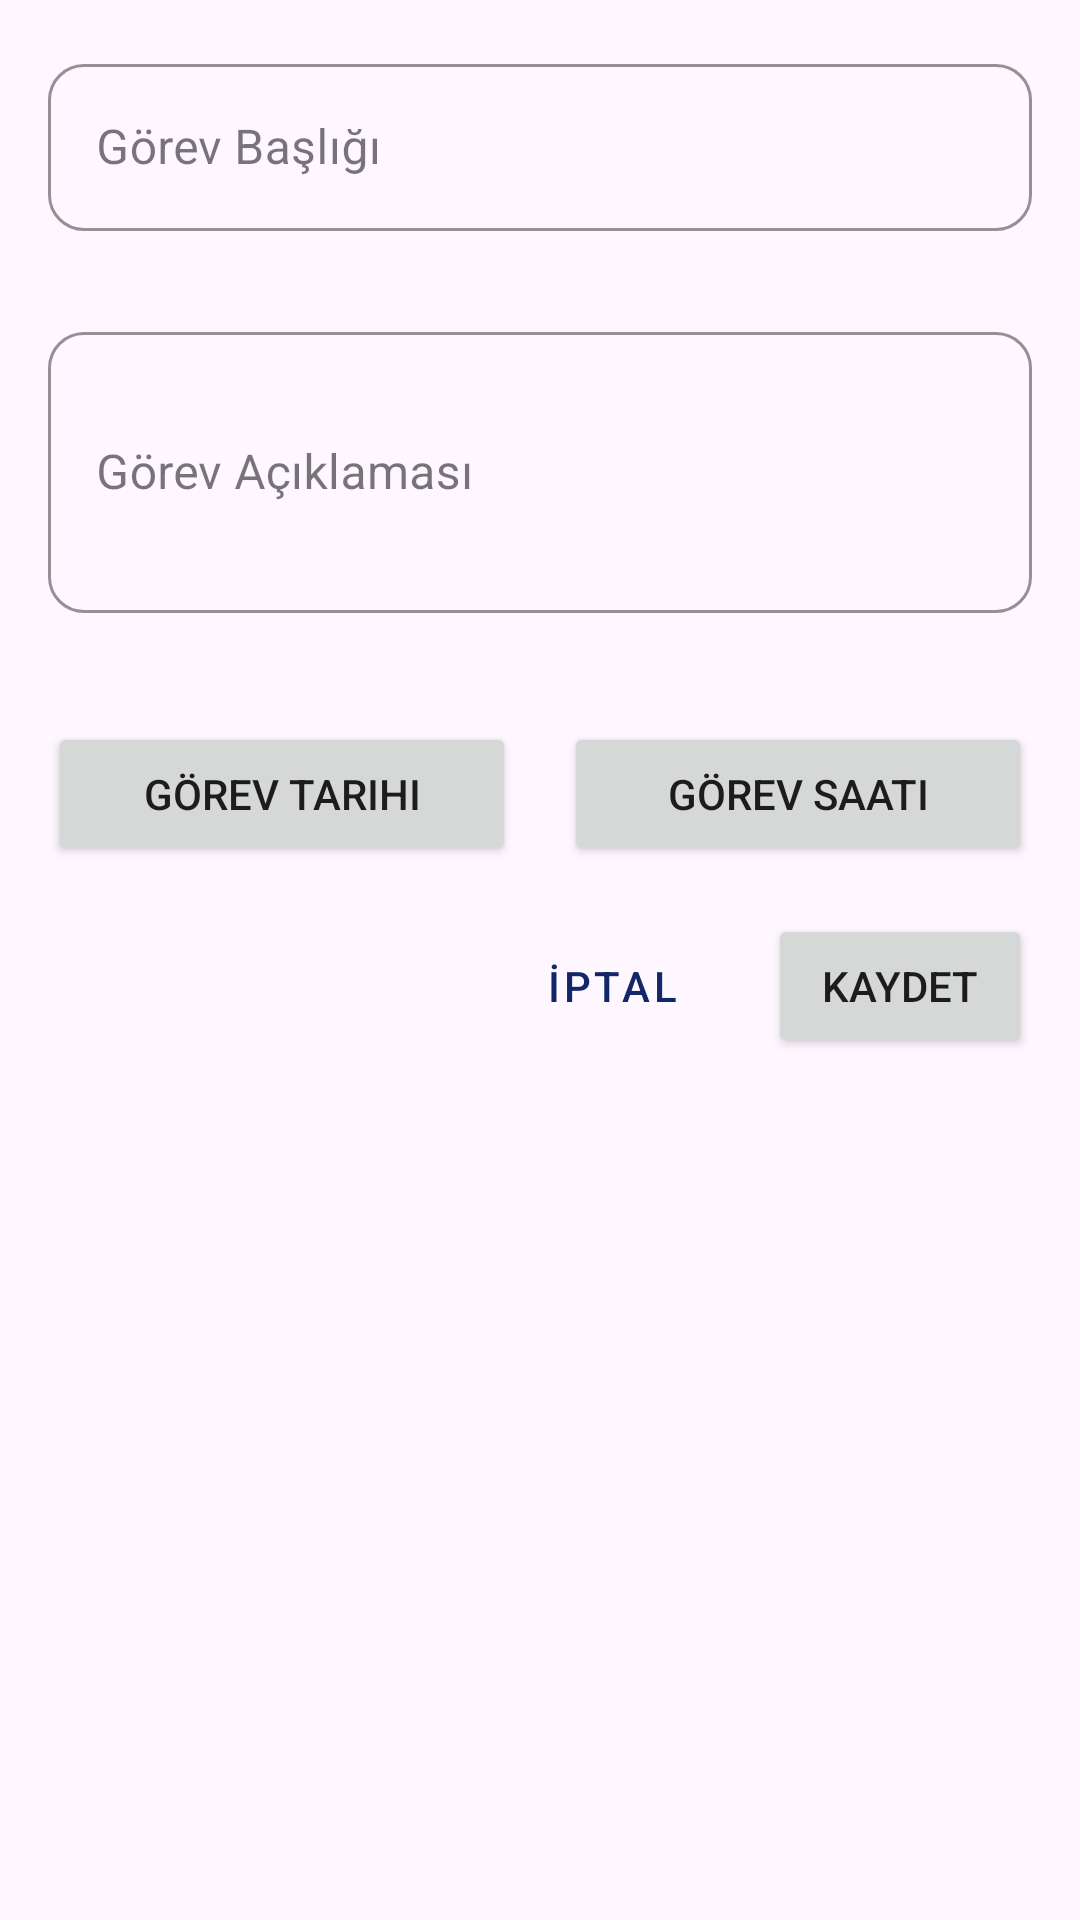

Reconstruct the res/layout file that produces this screen, plus the resources it refers to.
<!-- AndroidManifest.xml: application theme Theme.Hatirlatik -->
<!-- res/layout/dialog_add_task.xml -->
<?xml version="1.0" encoding="utf-8"?>
<LinearLayout xmlns:android="http://schemas.android.com/apk/res/android"
    android:layout_width="match_parent"
    android:layout_height="wrap_content"
    android:orientation="vertical"
    android:padding="16dp">

    <com.google.android.material.textfield.TextInputLayout
        android:layout_width="match_parent"
        android:layout_height="wrap_content"
        android:hint="@string/task_title">

        <com.google.android.material.textfield.TextInputEditText
            android:id="@+id/edit_text_task_title"
            android:layout_width="match_parent"
            android:layout_height="wrap_content"
            android:inputType="text"
            android:maxLines="1" />

    </com.google.android.material.textfield.TextInputLayout>

    <com.google.android.material.textfield.TextInputLayout
        android:layout_width="match_parent"
        android:layout_height="wrap_content"
        android:layout_marginTop="8dp"
        android:hint="@string/task_description">

        <com.google.android.material.textfield.TextInputEditText
            android:id="@+id/edit_text_task_description"
            android:layout_width="match_parent"
            android:layout_height="wrap_content"
            android:inputType="textMultiLine"
            android:minLines="3" />

    </com.google.android.material.textfield.TextInputLayout>

    <LinearLayout
        android:layout_width="match_parent"
        android:layout_height="wrap_content"
        android:layout_marginTop="16dp"
        android:orientation="horizontal">

        <Button
            android:id="@+id/button_task_date"
            android:layout_width="0dp"
            android:layout_height="wrap_content"
            android:layout_marginEnd="8dp"
            android:layout_weight="1"
            android:text="@string/task_date" />

        <Button
            android:id="@+id/button_task_time"
            android:layout_width="0dp"
            android:layout_height="wrap_content"
            android:layout_marginStart="8dp"
            android:layout_weight="1"
            android:text="@string/task_time" />

    </LinearLayout>

    <LinearLayout
        android:layout_width="match_parent"
        android:layout_height="wrap_content"
        android:layout_marginTop="16dp"
        android:gravity="end"
        android:orientation="horizontal">

        <Button
            android:id="@+id/button_cancel"
            style="@style/Widget.MaterialComponents.Button.TextButton"
            android:layout_width="wrap_content"
            android:layout_height="wrap_content"
            android:layout_marginEnd="8dp"
            android:text="İptal" />

        <Button
            android:id="@+id/button_save"
            android:layout_width="wrap_content"
            android:layout_height="wrap_content"
            android:text="Kaydet" />

    </LinearLayout>

</LinearLayout>
<!-- resources referenced by this layout -->
<resources>
  <string name="task_date">Görev Tarihi</string>
  <string name="task_description">Görev Açıklaması</string>
  <string name="task_time">Görev Saati</string>
  <string name="task_title">Görev Başlığı</string>
  <color name="primary">#122668</color>
  <color name="primary_dark">#0a1540</color>
  <color name="white">#FFFFFFFF</color>
  <color name="accent">#793d97</color>
  <color name="accent_dark">#521970</color>
  <color name="black">#FF000000</color>
  <color name="primary_text">#DE000000</color>
  <color name="secondary_text">#99000000</color>
  <style name="Widget.Hatirlatik.CardView" parent="Widget.MaterialComponents.CardView">
          <item name="cardElevation">2dp</item>
          <item name="cardCornerRadius">12dp</item>
          <item name="android:layout_marginLeft">8dp</item>
          <item name="android:layout_marginRight">8dp</item>
          <item name="android:layout_marginTop">4dp</item>
          <item name="android:layout_marginBottom">4dp</item>
          <item name="strokeWidth">0dp</item>
      </style>
  <style name="Widget.Hatirlatik.TextInputLayout" parent="Widget.MaterialComponents.TextInputLayout.OutlinedBox">
          <item name="boxCornerRadiusTopStart">12dp</item>
          <item name="boxCornerRadiusTopEnd">12dp</item>
          <item name="boxCornerRadiusBottomStart">12dp</item>
          <item name="boxCornerRadiusBottomEnd">12dp</item>
          <item name="errorEnabled">true</item>
          <item name="boxStrokeColor">@color/accent</item>
          <item name="hintTextColor">@color/accent</item>
      </style>
  <style name="Widget.Hatirlatik.Button" parent="Widget.MaterialComponents.Button">
          <item name="android:textAllCaps">false</item>
          <item name="android:paddingStart">16dp</item>
          <item name="android:paddingEnd">16dp</item>
          <item name="cornerRadius">12dp</item>
          <item name="backgroundTint">@color/accent</item>
      </style>
  <style name="Widget.Hatirlatik.Toolbar" parent="Widget.MaterialComponents.Toolbar.Primary">
          <item name="titleTextAppearance">@style/TextAppearance.Hatirlatik.Toolbar.Title</item>
          <item name="android:elevation">0dp</item>
          <item name="android:background">@color/primary</item>
          <item name="actionMenuTextColor">@color/white</item>
          <item name="iconTint">@color/white</item>
          <item name="colorControlNormal">@color/white</item>
      </style>
  <style name="ThemeOverlay.Hatirlatik.BottomSheetDialog" parent="ThemeOverlay.MaterialComponents.BottomSheetDialog">
          <item name="bottomSheetStyle">@style/Widget.Hatirlatik.BottomSheet</item>
      </style>
  <style name="Widget.Hatirlatik.FloatingActionButton" parent="Widget.MaterialComponents.FloatingActionButton">
          <item name="backgroundTint">@color/accent</item>
          <item name="tint">@color/white</item>
          <item name="rippleColor">@color/accent_light</item>
          <item name="elevation">6dp</item>
      </style>
  <style name="TextAppearance.Hatirlatik.Toolbar.Title" parent="TextAppearance.MaterialComponents.Headline6">
          <item name="android:textColor">@color/white</item>
          <item name="android:fontFamily">sans-serif-medium</item>
      </style>
  <style name="Widget.Hatirlatik.BottomSheet" parent="Widget.MaterialComponents.BottomSheet">
          <item name="shapeAppearanceOverlay">@style/ShapeAppearance.Hatirlatik.LargeComponent</item>
      </style>
  <color name="accent_light">#a065be</color>
  <style name="ShapeAppearance.Hatirlatik.LargeComponent" parent="ShapeAppearance.MaterialComponents.LargeComponent">
          <item name="cornerFamily">rounded</item>
          <item name="cornerSize">16dp</item>
      </style>
</resources>
